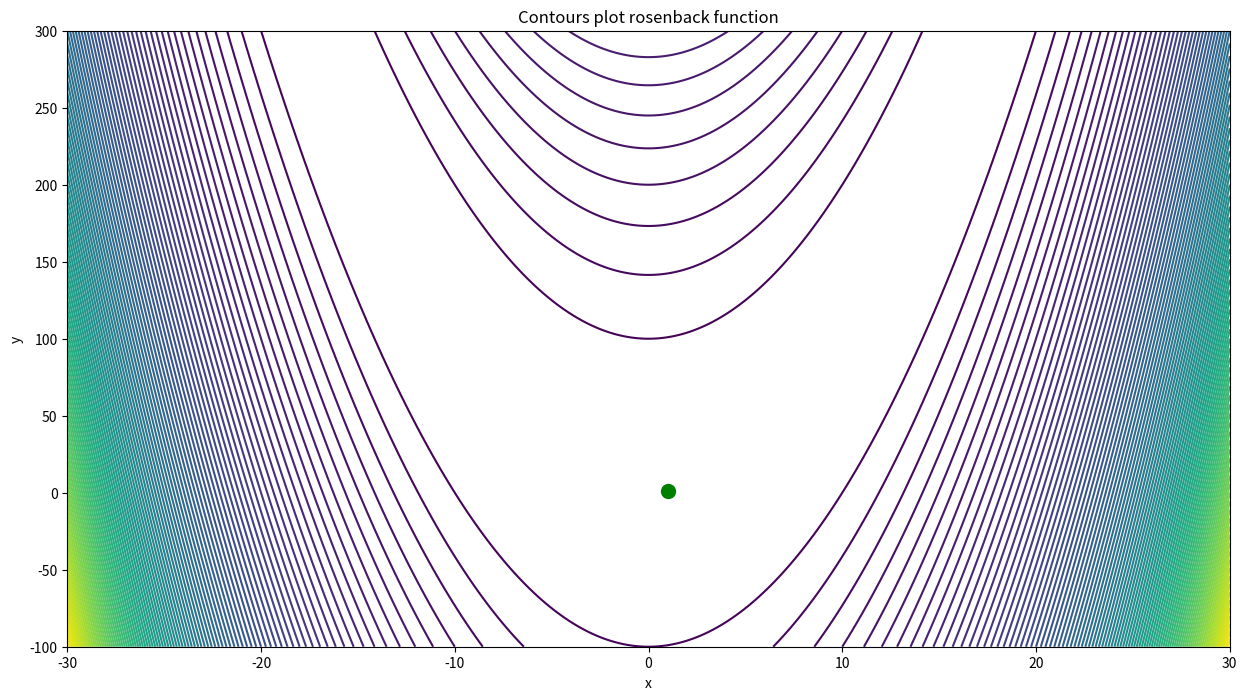
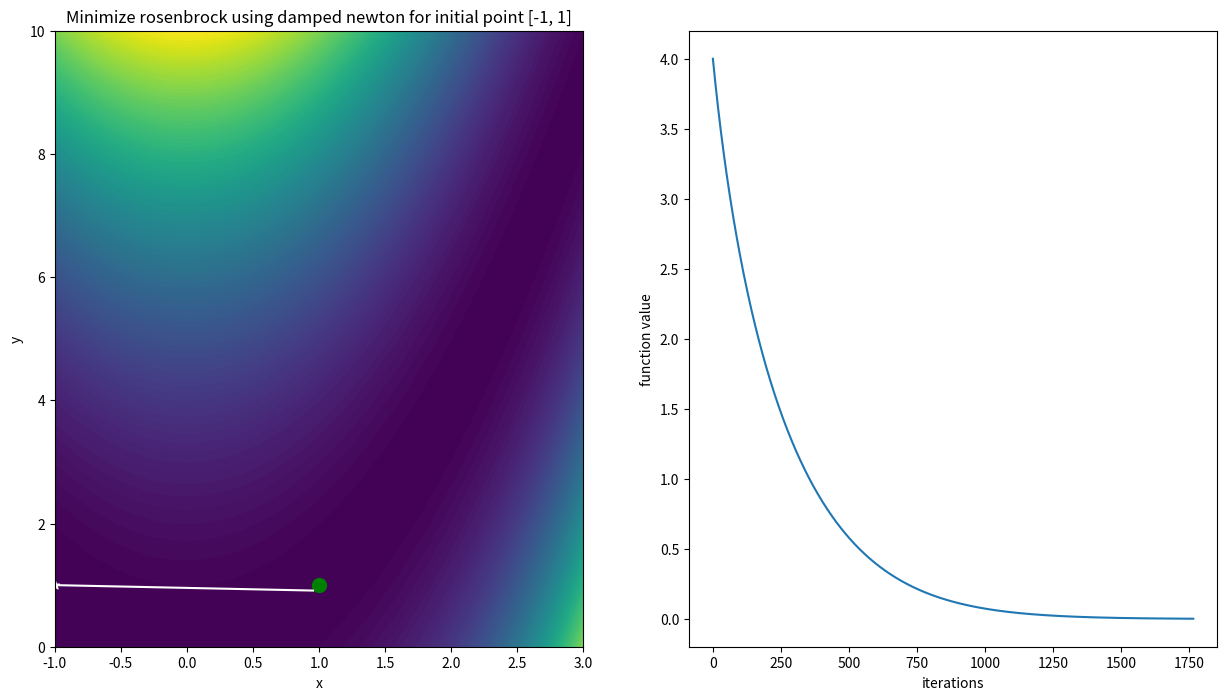
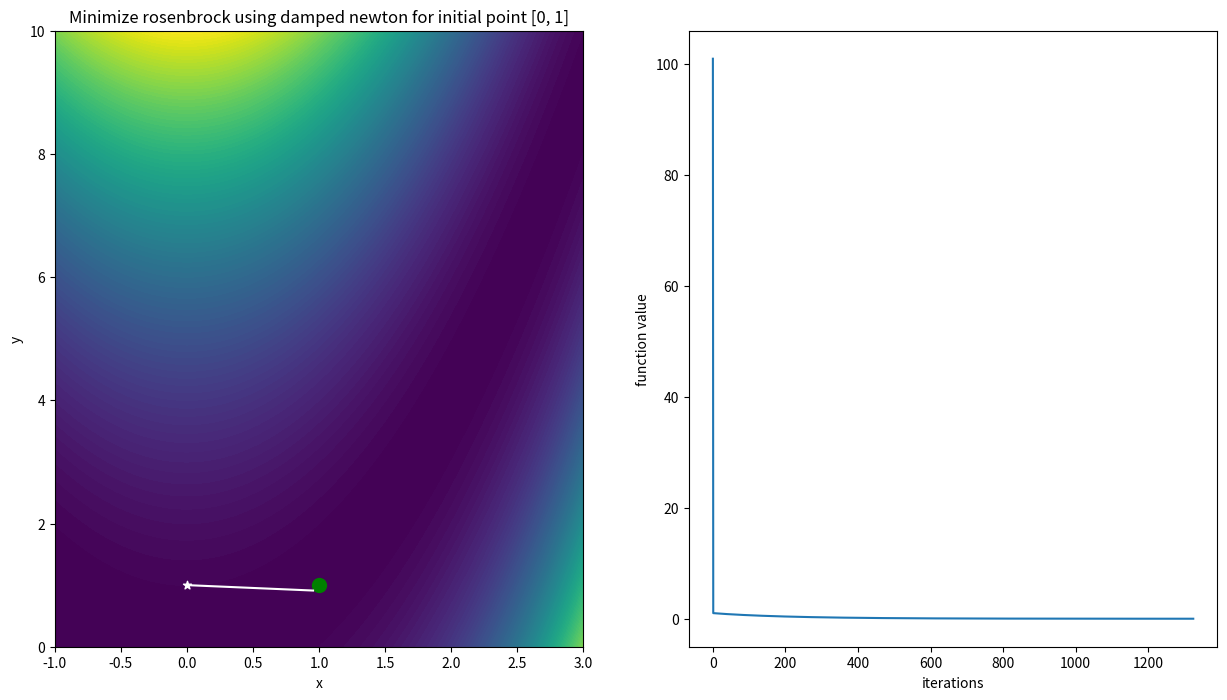
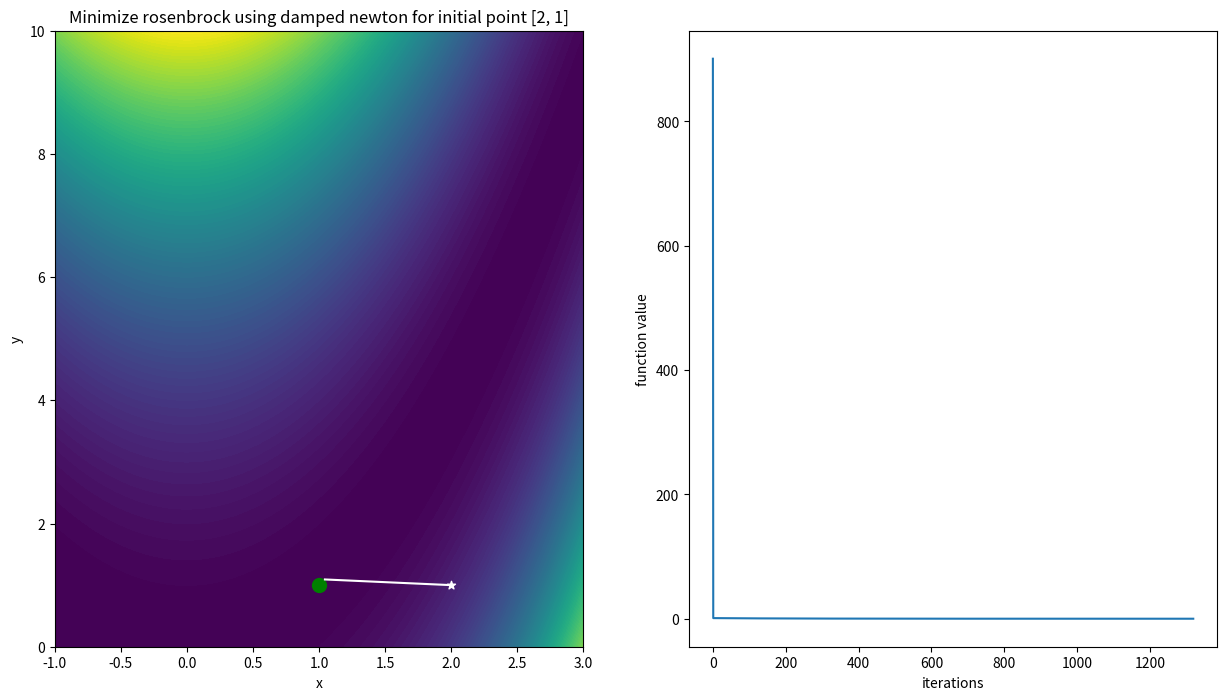

The script that saved these images, in order:
import matplotlib.pylab as plt
from matplotlib.pyplot import figure
import numpy as np


def rosenbrock(x, y):
   return 100 * ((y - (x ** 2)) ** 2) + ((1-x) ** 2)


def gradient(x, y):
   return np.array([-400 * x * (y - (x ** 2)) - 2 * (1-x), 200 * (y - (x ** 2))])


def hessian(x, y):
   return np.array([[(-400 * y) + (1200 * (x ** 2)) + 2, -400*x], [-400 * x, 200]])


def plotc(fun, xmin, xmax, ymin, ymax, contour=100, colour=True):
   x = np.linspace(xmin, xmax, 300)
   y = np.linspace(ymin, ymax, 300)
   X, Y = np.meshgrid(x, y)
   Z = fun(X, Y)
   if colour:
       plt.contourf(X, Y, Z, contour)
   else:
       plt.contour(X, Y, Z, contour)
   plt.scatter(1, 1, marker='o', s=100, color='g')


figure(figsize=(15, 8))
plotc(rosenbrock, -30,30, -100, 300, colour=False)
plt.xlabel("x")
plt.ylabel("y")
plt.title("Contours plot rosenback function")
def newton_line(fun, gradient, hessian, init, tol=1e-5, max_iter=10000, alpha=0.01, beta=0.05):
   a = init
   t = 1 #step size
   count = 0
   values = [a]
   f_prev = fun(a[0], a[1])
   f_values = [f_prev]
   while count < max_iter:
       # computer hessian and gradient
       g = gradient(a[0], a[1])
       h = hessian(a[0], a[1])
       dir = -np.linalg.solve(h, g) # # Let numpy handle the complex calculations, negative gradient direction
       val = a + t*dir
       while(fun(val[0], val[1]) > (fun(a[0], a[1]) + alpha * t * np.dot(g.T, dir))): #alpha and beta for backtracking
           val = a + t*dir
           t *= beta
       a += t * dir # Update
       current = fun(a[0], a[1])
       if np.isnan(current):
           break
       values.append(a)
       f_values.append(current)
       if abs(current - f_prev) < tol:
           # under tolerance hence end the algorithm
           break
       f_prev = current
       count = count + 1
   return np.array(values), np.array(f_values)
for elem in [[-1, 1], [0, 1], [2, 1]]:
   x_values, y_values = newton_line(rosenbrock, gradient, hessian, init=elem)
   figure(figsize=(15, 8))
   plt.subplot(1,2,1)
   plotc(rosenbrock, -1,3,0,10)
   plt.xlabel("x")
   plt.ylabel("y")
   title = "Minimize rosenbrock using damped newton for initial point " + str(elem)
   plt.title(title)
   plt.scatter(x_values[0,0],x_values[0,1],marker="*",color="w")
   for i in range(1,len(x_values)):   
           plt.plot((x_values[i-1,0],x_values[i,0]), (x_values[i-1,1],x_values[i,1]) , "w");
   plt.subplot(1,2,2)
   plt.plot(y_values)
   plt.xlabel("iterations")
   plt.ylabel("function value")
plt.show()
